Dataset: wheat3 (GitHub, dyy603/xulaixiang-Wheat-Disease-Identification). Classes: healthy, leaf rust, powdery mildew, septoria.

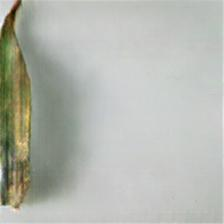
Label: septoria

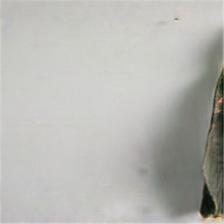
Label: leaf rust

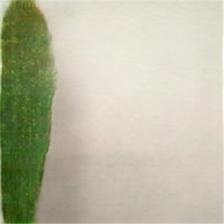
Label: powdery mildew

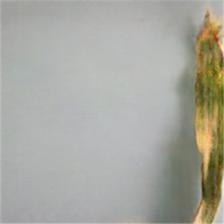
Label: septoria

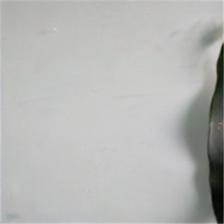
Label: leaf rust

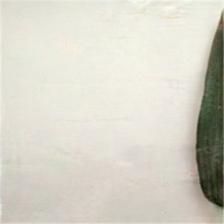
Label: healthy
